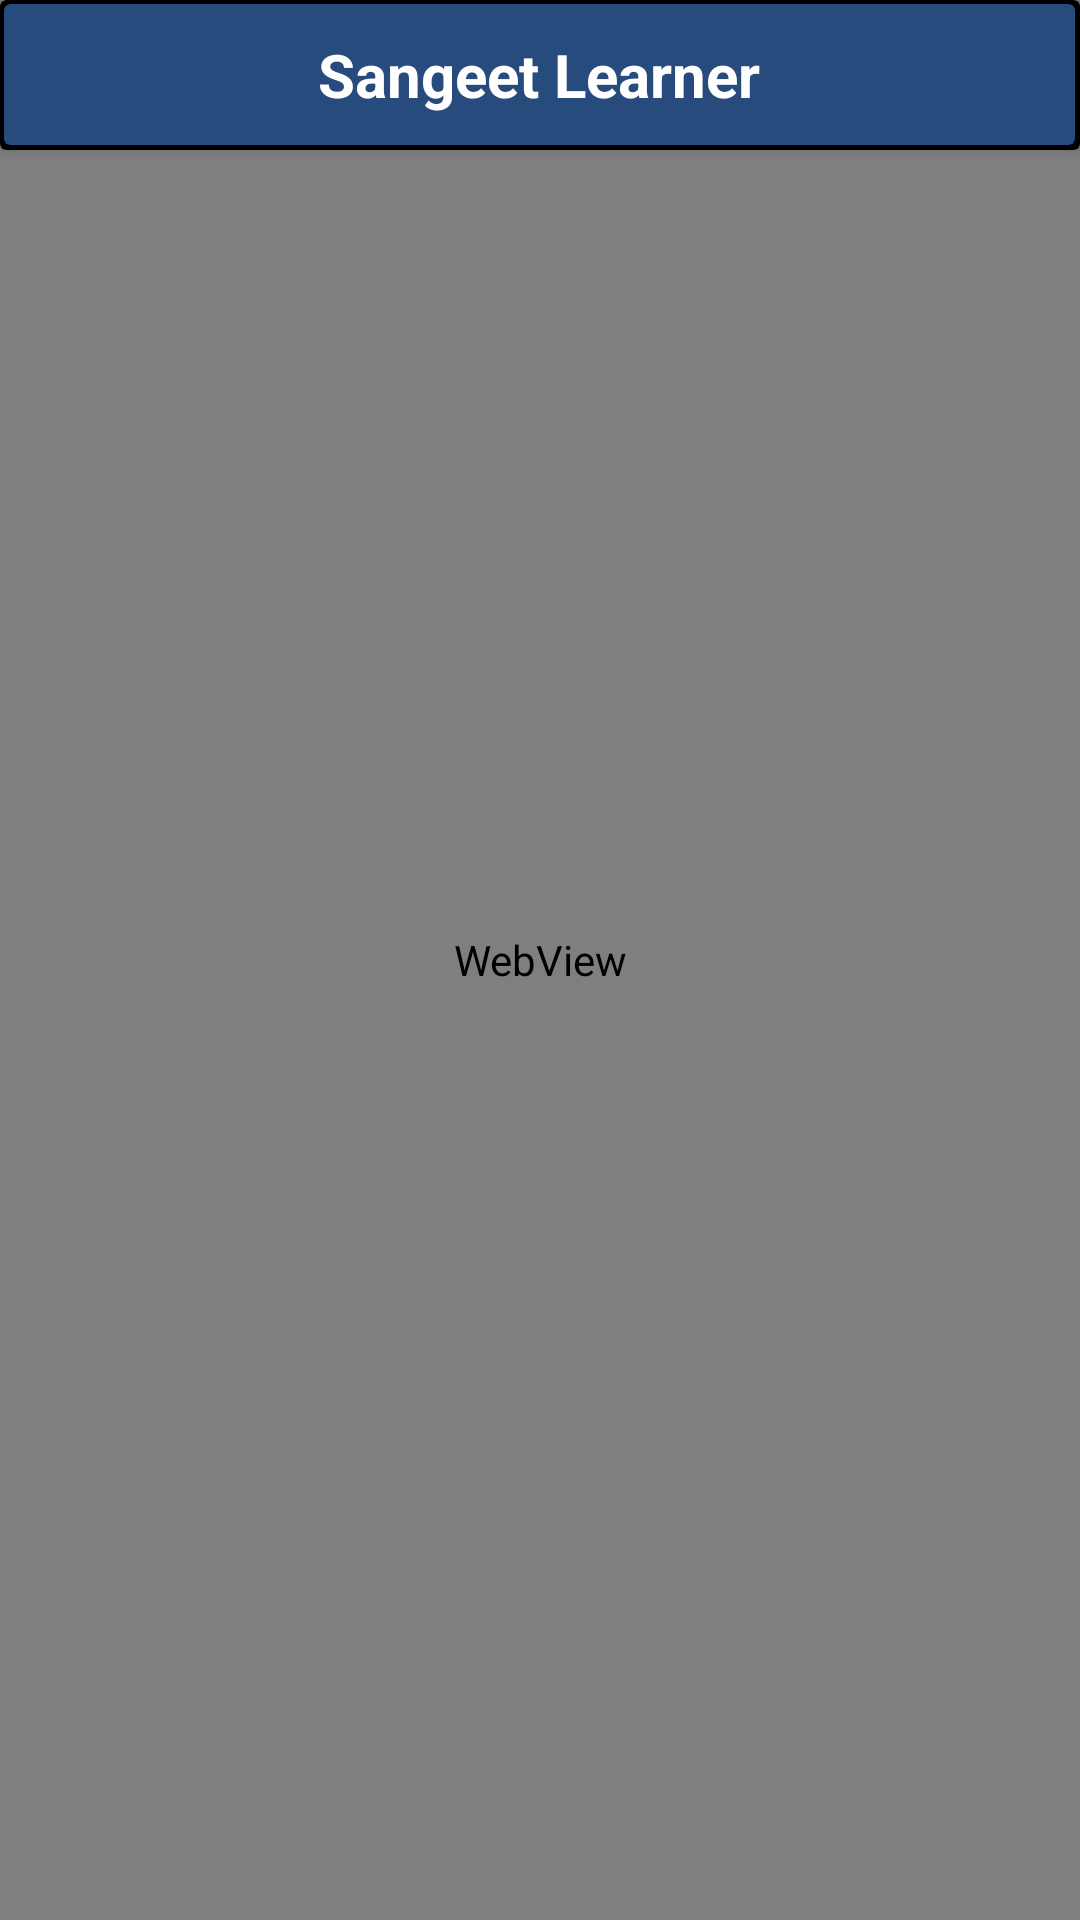

Write the Android layout XML for this screen, with the resource values it uses.
<!-- AndroidManifest.xml: application theme Theme.SangeetLearner -->
<!-- res/layout/fragment_piano__online__chords.xml -->
<?xml version="1.0" encoding="utf-8"?>
<RelativeLayout xmlns:android="http://schemas.android.com/apk/res/android"
    xmlns:tools="http://schemas.android.com/tools"
    android:layout_width="match_parent"
    android:layout_height="match_parent"
    tools:context=".Piano_Online_Chords">

    <WebView
        android:id="@+id/webView2"
        android:layout_width="match_parent"
        android:layout_height="732dp"
        android:layout_alignParentStart="true"
        android:layout_alignParentTop="true"
        android:layout_alignParentEnd="true"
        android:layout_alignParentBottom="true"
        android:layout_marginStart="0dp"
        android:layout_marginTop="0dp"
        android:layout_marginEnd="0dp"
        android:layout_marginBottom="0dp">

    </WebView>

    <androidx.cardview.widget.CardView
        android:layout_width="match_parent"
        android:layout_height="50dp"
        android:background="@drawable/bordercardview"
        android:backgroundTint="#000000"
        android:padding="5dp">

        <androidx.cardview.widget.CardView
            android:layout_width="357dp"
            android:layout_height="47dp"
            android:layout_gravity="center"
            android:backgroundTint="#274B7D">

            <TextView
                android:id="@+id/textView4"
                android:layout_width="wrap_content"
                android:layout_height="wrap_content"
                android:layout_gravity="center"
                android:gravity="center"
                android:text="Sangeet Learner"
                android:textColor="#FFFFFF"
                android:textSize="20sp"
                android:textStyle="bold" />

        </androidx.cardview.widget.CardView>


    </androidx.cardview.widget.CardView>


</RelativeLayout>
<!-- resources referenced by this layout -->
<resources>
  <!-- drawable bordercardview (drawable) -->
  <?xml version="1.0" encoding="utf-8"?>
  <shape
      android:shape="rectangle"
      xmlns:android="http://schemas.android.com/apk/res/android">
  
      <stroke
          android:width="5dp"/>
  
  </shape>
  <style name="Theme.SangeetLearner" parent="Base.Theme.SangeetLearner" />
  <style name="Base.Theme.SangeetLearner" parent="Theme.AppCompat.Light.NoActionBar">
          
          
      </style>
</resources>
